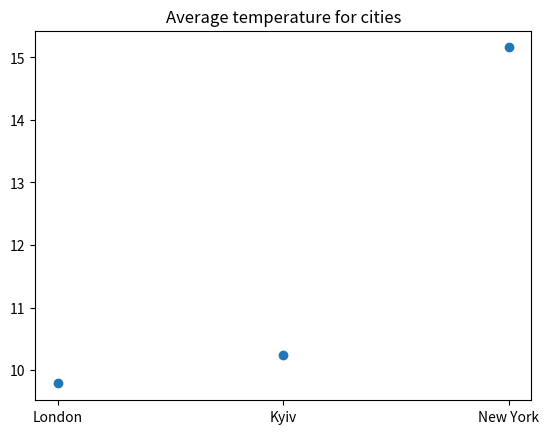

Recreate this plot in Python.
import numpy as np
import matplotlib.pyplot as plt


days = ['Sun', 'Mon', 'Tue', 'Wed', 'Thu', 'Fri', 'Sat']
cities = ['London', 'Kyiv', 'New York']


arr = np.array([
    [10, 11, 40],
    [15, 18, 20],
    [11, 0, 6],
    [5, 8, 10],
    [7, 10, 12],
    [12, 15, 10],
    [9, 10, 8]
], dtype=np.float32)


print(f'Initial array: {arr}')


mean_arr = np.mean(arr, axis=0)
max_arr = np.max(arr, axis=0)
min_arr = np.min(arr, axis=0)


arr += np.random.uniform(0, 1, size=[7, 3]) - 0.5

cities_mean_arr = np.mean(arr, axis=0)
days_mean_arr = np.mean(arr, axis=1)


for i in range(len(cities)):
    print(f'Avg temperature for {cities[i]}: {np.round(mean_arr[i])}')
    print(f'Max temperature for {cities[i]}: {np.round(max_arr[i])}')
    print(f'Min temperature for {cities[i]}: {np.round(min_arr[i])} \n')


print(f'Modified array: {arr} \n')


for i in range(len(cities)):
    print(f'Avg temperature for {cities[i]} with noise: {int(cities_mean_arr[i])} \n')


for i in range(len(days)):
    print(f'Avg temperature for {days[i]} with noise: {int(days_mean_arr[i])} \n')


plt.scatter(cities, cities_mean_arr)
plt.title('Average temperature for cities')
plt.show()
